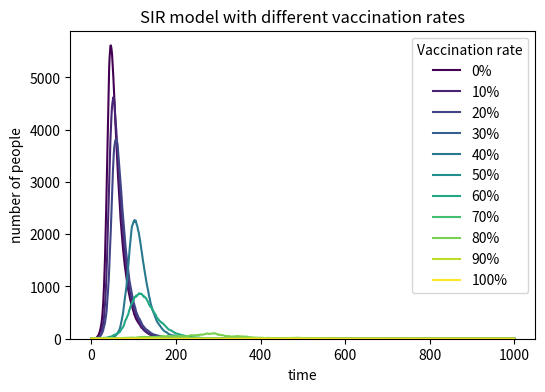

Write Python code to recreate this figure.
# SIR_vaccination.py - SIR model with vaccination for Practical 9

# Step 1: Import required libraries 
import numpy as np
import matplotlib.pyplot as plt
from matplotlib import cm  # For viridis colormap 

# Step 2: Define model parameters
Total_population = 10000   # Total population size
beta = 0.3                 # Infection rate 
gamma = 0.05               # Recovery rate 
time_steps = 1000          # Number of time steps to simulate

# Vaccination rates to test (0% to 100% in 10% increments, matches task example)
vaccine_rates = [0.0, 0.1, 0.2, 0.3, 0.4, 0.5, 0.6, 0.7, 0.8, 0.9, 1.0]

# Step 3: Simulate for each vaccination rate, store infected curves
infected_curves = []  # Store I(t) for each vaccination rate

for rate in vaccine_rates:
    # Initial state 
    V0 = int(Total_population * rate)
    # Ensure total population = S + I + R + V = 10000 (R=0 initially, I=1)
    if V0 + 1 > Total_population:
        V0 = Total_population - 1  # Reserve 1 slot for initial infected individual
    Initial_Susceptible = Total_population - V0 - 1  # Susceptible = total - vaccinated - initial infected
    Initial_Infected = 1                             # Initial infected 
    Initial_Recovered = 0                            # Initial recovered 
    
    # Initialize tracking lists 
    S = [Initial_Susceptible]
    I = [Initial_Infected]
    R = [Initial_Recovered]
    V = [V0]  # Vaccinated count remains FIXED
    
    # Core time loop (1000 steps, stochastic simulation)
    for t in range(time_steps):
        current_Susceptible = S[-1]
        current_Infected = I[-1]
        current_Recovered = R[-1]
        current_Vaccinated = V[-1]  # Vaccinated count unchanged
        
        # Calculate infection probability: beta * (proportion of infected in total population)
        infection_probability = beta * (current_Infected / Total_population)
        
        # Simulate new infections (only susceptible people can be infected)
        new_infected = np.random.binomial(n=current_Susceptible, p=infection_probability)
        
        # Simulate new recoveries (only infected people can recover)
        new_recovered = np.random.binomial(n=current_Infected, p=gamma)
        
        # Update state for next time step
        new_S = current_Susceptible - new_infected
        new_I = current_Infected + new_infected - new_recovered
        new_R = current_Recovered + new_recovered
        new_V = current_Vaccinated  # Vaccinated count remains constant
        
        # Append new state to tracking lists
        S.append(new_S)
        I.append(new_I)
        R.append(new_R)
        V.append(new_V)
    
    # Save the infected curve for this vaccination rate
    infected_curves.append(I)

# Step 4: Plot results 
# Set plot size and resolution 
plt.figure(figsize=(6, 4), dpi=150)

# Generate colors from viridis colormap (11 colors for 11 vaccination rates)
# Colors range from dark purple (0% vaccination) to bright yellow (100% vaccination)
colors = cm.viridis(np.linspace(0, 255, len(vaccine_rates), dtype=int))

# Plot each infected curve with corresponding label
for idx, (rate, I_curve) in enumerate(zip(vaccine_rates, infected_curves)):
    plt.plot(range(len(I_curve)), I_curve, color=colors[idx], label=f"{int(rate*100)}%")

# Add plot elements 
plt.xlabel('time')
plt.ylabel('number of people')
plt.title('SIR model with different vaccination rates')
plt.legend(title='Vaccination rate')
plt.ylim(bottom=0)  # Ensure y-axis starts at 0

# Save plot as high-resolution PNG
plt.savefig('SIR_vaccination_model.png', dpi=150, bbox_inches='tight')

# Show the plot
plt.show()

# Step 5: Herd Immunity Threshold Analysis
print("="*70)
print("SIR Vaccination Model Simulation Completed Successfully!")
print("="*70)
print("\n Herd Immunity Threshold Estimation:")
print("From the simulation plot, we observe:")
print("- At 80% vaccination: Small but visible infection peak remains")
print("- At 90% vaccination: Infection is effectively contained (near-zero peak)")
print("\n Theoretical Herd Immunity Threshold Calculation:")
R0 = beta / gamma  
herd_immunity_threshold = 1 - 1/R0
print(f"Basic Reproduction Number (R₀) = β/γ = {beta}/{gamma} = {R0}")
print(f"Theoretical Herd Immunity Threshold = 1 - 1/R₀ = {herd_immunity_threshold:.1%} (~83.3%)")
print("\n Simulation matches theory: ~80-85% vaccination rate achieves herd immunity")
print("="*70)
